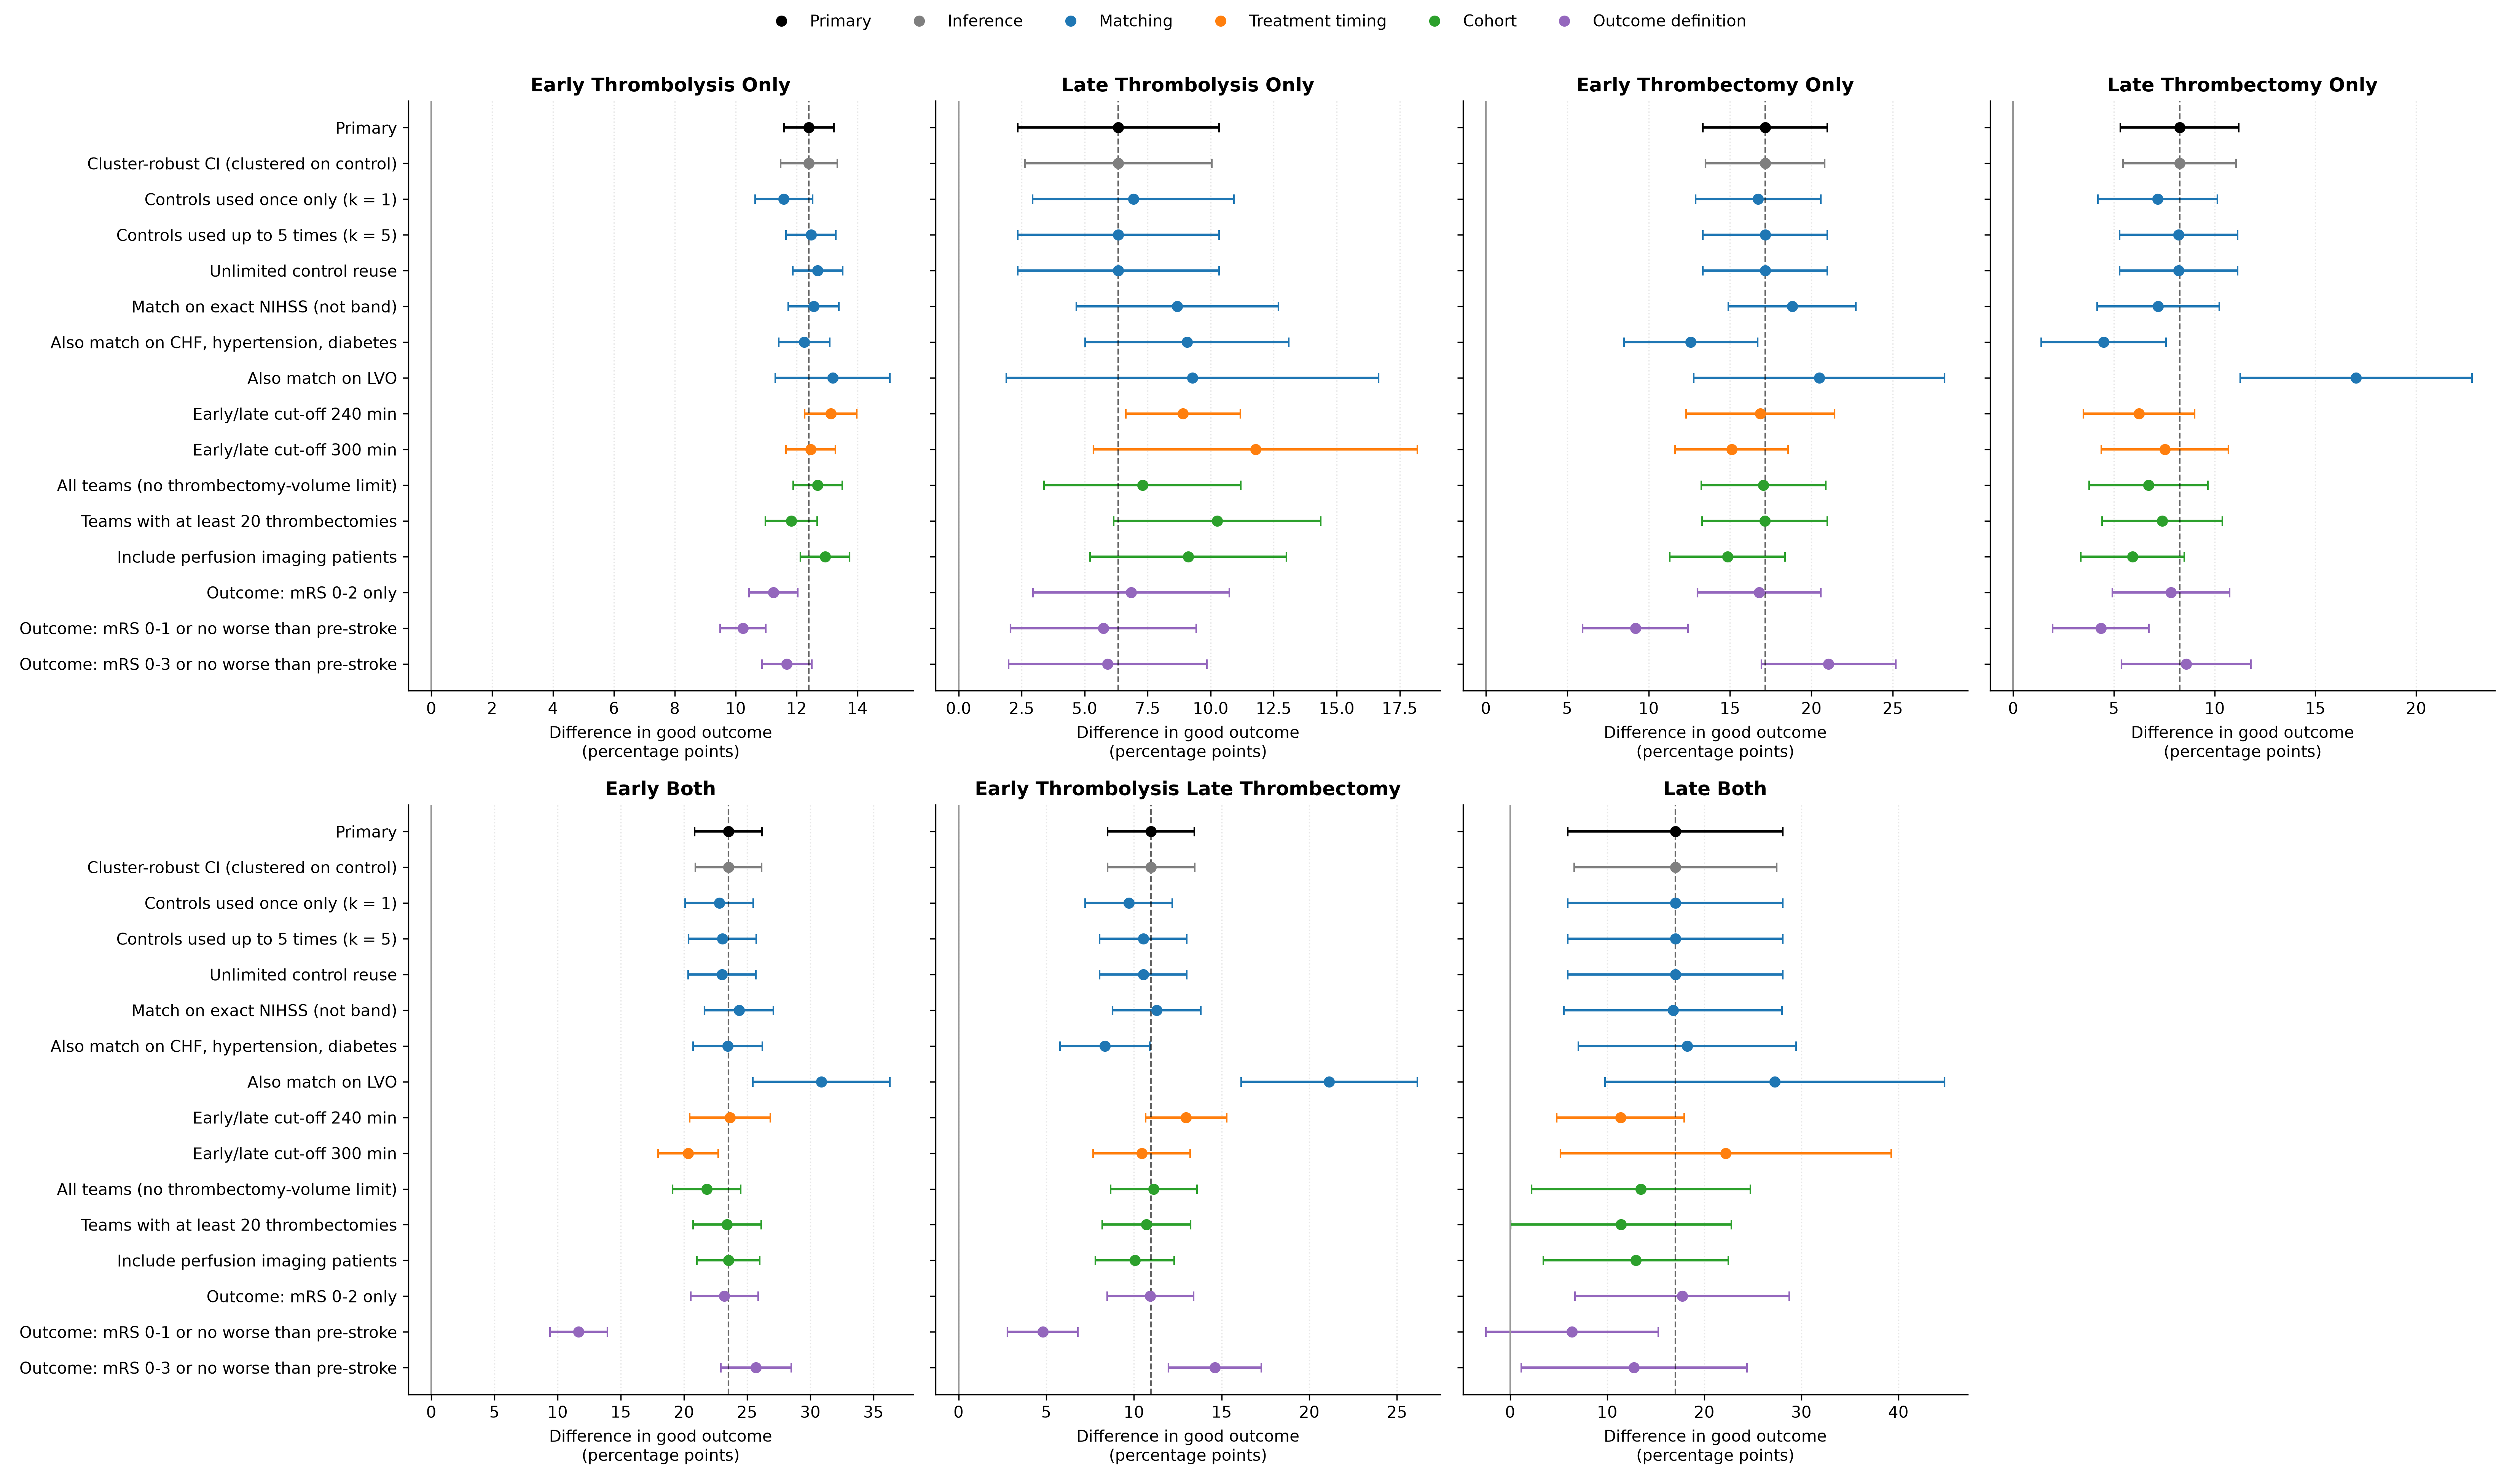

Values plotted in this chart, from the file beside it:
category, analysis, treatment_group, matched_n, percent_matched, treated_proportion, control_proportion, difference, ci_lower, ci_upper, p_value, difference_publish_pp
Primary, Primary, early_thrombolysis_only, 27536, 99.43, 0.4904, 0.3664, 0.1241, 0.1159, 0.1323, 1.122757832189493e-191, 12.4 (11.6, 13.2)
Primary, Primary, late_thrombolysis_only, 1183, 99.5, 0.4725, 0.4091, 0.0634, 0.02343, 0.1034, 0.001889, 6.3 (2.3, 10.3)
Primary, Primary, early_thrombectomy_only, 1078, 97.38, 0.3905, 0.2189, 0.1716, 0.1334, 0.2098, 2.6036915364785065e-18, 17.2 (13.3, 21.0)
Primary, Primary, late_thrombectomy_only, 1840, 98.08, 0.3348, 0.2522, 0.08261, 0.05329, 0.1119, 3.5455882953293454e-08, 8.3 (5.3, 11.2)
Primary, Primary, early_both, 2288, 99.09, 0.465, 0.2299, 0.2351, 0.2084, 0.2619, 1.590188435792275e-64, 23.5 (20.8, 26.2)
Primary, Primary, early_thrombolysis_late_thrombectomy, 2688, 99.04, 0.372, 0.2623, 0.1097, 0.08503, 0.1345, 4.175462820000105e-18, 11.0 (8.5, 13.4)
Primary, Primary, late_both, 141, 100.0, 0.4397, 0.2695, 0.1702, 0.05945, 0.281, 0.002716, 17.0 (5.9, 28.1)
Inference, Cluster-robust CI (clustered on control), early_thrombolysis_only, 27536, 99.43, 0.4904, 0.3664, 0.1241, 0.1147, 0.1334, 2.7050826891839494e-149, 12.4 (11.5, 13.3)
Inference, Cluster-robust CI (clustered on control), late_thrombolysis_only, 1183, 99.5, 0.4725, 0.4091, 0.0634, 0.02636, 0.1004, 0.0007928, 6.3 (2.6, 10.0)
Inference, Cluster-robust CI (clustered on control), early_thrombectomy_only, 1078, 97.38, 0.3905, 0.2189, 0.1716, 0.135, 0.2082, 4.212990815414843e-20, 17.2 (13.5, 20.8)
Inference, Cluster-robust CI (clustered on control), late_thrombectomy_only, 1840, 98.08, 0.3348, 0.2522, 0.08261, 0.05453, 0.1107, 8.07984176336506e-09, 8.3 (5.5, 11.1)
Inference, Cluster-robust CI (clustered on control), early_both, 2288, 99.09, 0.465, 0.2299, 0.2351, 0.209, 0.2613, 1.9840010729886703e-69, 23.5 (20.9, 26.1)
Inference, Cluster-robust CI (clustered on control), early_thrombolysis_late_thrombectomy, 2688, 99.04, 0.372, 0.2623, 0.1097, 0.0849, 0.1346, 4.825201451276099e-18, 11.0 (8.5, 13.5)
Inference, Cluster-robust CI (clustered on control), late_both, 141, 100.0, 0.4397, 0.2695, 0.1702, 0.06598, 0.2745, 0.001372, 17.0 (6.6, 27.4)
Matching, Controls used once only (k = 1), early_thrombolysis_only, 20651, 74.57, 0.4777, 0.3619, 0.1158, 0.1064, 0.1253, 1.4759443323639358e-126, 11.6 (10.6, 12.5)
Matching, Controls used once only (k = 1), late_thrombolysis_only, 1183, 99.5, 0.4725, 0.4032, 0.06932, 0.02939, 0.1092, 0.0006731, 6.9 (2.9, 10.9)
Matching, Controls used once only (k = 1), early_thrombectomy_only, 1070, 96.66, 0.3888, 0.2215, 0.1673, 0.1289, 0.2057, 2.4771780850502046e-17, 16.7 (12.9, 20.6)
Matching, Controls used once only (k = 1), late_thrombectomy_only, 1827, 97.39, 0.3339, 0.2622, 0.0717, 0.04211, 0.1013, 2.0983961053298053e-06, 7.2 (4.2, 10.1)
Matching, Controls used once only (k = 1), early_both, 2260, 97.88, 0.4664, 0.2385, 0.2279, 0.2008, 0.2549, 1.737385726750682e-59, 22.8 (20.1, 25.5)
Matching, Controls used once only (k = 1), early_thrombolysis_late_thrombectomy, 2680, 98.75, 0.3724, 0.2754, 0.09701, 0.07208, 0.1219, 2.7886497132194677e-14, 9.7 (7.2, 12.2)
Matching, Controls used once only (k = 1), late_both, 141, 100.0, 0.4397, 0.2695, 0.1702, 0.05945, 0.281, 0.002716, 17.0 (5.9, 28.1)
Matching, Controls used up to 5 times (k = 5), early_thrombolysis_only, 27589, 99.62, 0.4902, 0.3655, 0.1247, 0.1165, 0.1329, 3.592596326130366e-194, 12.5 (11.7, 13.3)
Matching, Controls used up to 5 times (k = 5), late_thrombolysis_only, 1183, 99.5, 0.4725, 0.4091, 0.0634, 0.02343, 0.1034, 0.001889, 6.3 (2.3, 10.3)
Matching, Controls used up to 5 times (k = 5), early_thrombectomy_only, 1078, 97.38, 0.3905, 0.2189, 0.1716, 0.1334, 0.2098, 2.6036915364785065e-18, 17.2 (13.3, 21.0)
Matching, Controls used up to 5 times (k = 5), late_thrombectomy_only, 1840, 98.08, 0.3348, 0.2527, 0.08207, 0.05274, 0.1114, 4.394674680269304e-08, 8.2 (5.3, 11.1)
Matching, Controls used up to 5 times (k = 5), early_both, 2290, 99.18, 0.4651, 0.2345, 0.2306, 0.2038, 0.2574, 6.745226273065312e-62, 23.1 (20.4, 25.7)
Matching, Controls used up to 5 times (k = 5), early_thrombolysis_late_thrombectomy, 2688, 99.04, 0.372, 0.2667, 0.1053, 0.08051, 0.1301, 1.0143003973784689e-16, 10.5 (8.1, 13.0)
Matching, Controls used up to 5 times (k = 5), late_both, 141, 100.0, 0.4397, 0.2695, 0.1702, 0.05945, 0.281, 0.002716, 17.0 (5.9, 28.1)
Matching, Unlimited control reuse, early_thrombolysis_only, 27603, 99.67, 0.4901, 0.3631, 0.1269, 0.1188, 0.1351, 2.2692058377409616e-201, 12.7 (11.9, 13.5)
Matching, Unlimited control reuse, late_thrombolysis_only, 1183, 99.5, 0.4725, 0.4091, 0.0634, 0.02343, 0.1034, 0.001889, 6.3 (2.3, 10.3)
Matching, Unlimited control reuse, early_thrombectomy_only, 1078, 97.38, 0.3905, 0.2189, 0.1716, 0.1334, 0.2098, 2.6036915364785065e-18, 17.2 (13.3, 21.0)
Matching, Unlimited control reuse, late_thrombectomy_only, 1840, 98.08, 0.3348, 0.2527, 0.08207, 0.05274, 0.1114, 4.394674680269304e-08, 8.2 (5.3, 11.1)
Matching, Unlimited control reuse, early_both, 2290, 99.18, 0.4651, 0.2349, 0.2301, 0.2033, 0.257, 1.2051229359260896e-61, 23.0 (20.3, 25.7)
Matching, Unlimited control reuse, early_thrombolysis_late_thrombectomy, 2688, 99.04, 0.372, 0.2667, 0.1053, 0.08051, 0.1301, 1.0143003973784689e-16, 10.5 (8.1, 13.0)
Matching, Unlimited control reuse, late_both, 141, 100.0, 0.4397, 0.2695, 0.1702, 0.05945, 0.281, 0.002716, 17.0 (5.9, 28.1)
Matching, Match on exact NIHSS (not band), early_thrombolysis_only, 26774, 96.67, 0.4919, 0.3663, 0.1256, 0.1173, 0.1339, 4.951057770871149e-191, 12.6 (11.7, 13.4)
Matching, Match on exact NIHSS (not band), late_thrombolysis_only, 1164, 97.9, 0.4716, 0.3849, 0.08677, 0.04669, 0.1269, 2.27296470145686e-05, 8.7 (4.7, 12.7)
Matching, Match on exact NIHSS (not band), early_thrombectomy_only, 999, 90.24, 0.3884, 0.2002, 0.1882, 0.149, 0.2273, 1.1211778612130828e-20, 18.8 (14.9, 22.7)
Matching, Match on exact NIHSS (not band), late_thrombectomy_only, 1723, 91.84, 0.3291, 0.2571, 0.07197, 0.04165, 0.1023, 3.380207349038807e-06, 7.2 (4.2, 10.2)
Matching, Match on exact NIHSS (not band), early_both, 2200, 95.28, 0.4695, 0.2259, 0.2436, 0.2164, 0.2709, 1.1210373541106053e-66, 24.4 (21.6, 27.1)
Matching, Match on exact NIHSS (not band), early_thrombolysis_late_thrombectomy, 2601, 95.84, 0.3752, 0.2622, 0.113, 0.08788, 0.1382, 1.6639350716474562e-18, 11.3 (8.8, 13.8)
Matching, Match on exact NIHSS (not band), late_both, 137, 97.16, 0.438, 0.2701, 0.1679, 0.05549, 0.2803, 0.003557, 16.8 (5.5, 28.0)
Matching, Also match on CHF, hypertension, diabete…, early_thrombolysis_only, 26637, 96.18, 0.4936, 0.3711, 0.1225, 0.1142, 0.1309, 1.3955084475030524e-180, 12.3 (11.4, 13.1)
Matching, Also match on CHF, hypertension, diabete…, late_thrombolysis_only, 1148, 96.55, 0.4721, 0.3815, 0.09059, 0.05026, 0.1309, 1.1079005831794191e-05, 9.1 (5.0, 13.1)
Matching, Also match on CHF, hypertension, diabete…, early_thrombectomy_only, 985, 88.98, 0.3868, 0.2609, 0.1259, 0.08489, 0.1669, 2.051000438430854e-09, 12.6 (8.5, 16.7)
Matching, Also match on CHF, hypertension, diabete…, late_thrombectomy_only, 1715, 91.42, 0.3329, 0.288, 0.0449, 0.01395, 0.07585, 0.004481, 4.5 (1.4, 7.6)
Matching, Also match on CHF, hypertension, diabete…, early_both, 2191, 94.89, 0.4738, 0.2392, 0.2346, 0.2071, 0.2621, 7.283226293315373e-61, 23.5 (20.7, 26.2)
Matching, Also match on CHF, hypertension, diabete…, early_thrombolysis_late_thrombectomy, 2587, 95.32, 0.3742, 0.2907, 0.08349, 0.05791, 0.1091, 1.7088423689474948e-10, 8.3 (5.8, 10.9)
Matching, Also match on CHF, hypertension, diabete…, late_both, 137, 97.16, 0.4453, 0.2628, 0.1825, 0.07041, 0.2946, 0.001509, 18.2 (7.0, 29.5)
Matching, Also match on LVO, early_thrombolysis_only, 5278, 19.06, 0.5199, 0.388, 0.1319, 0.113, 0.1507, 1.6460930199031094e-42, 13.2 (11.3, 15.1)
Matching, Also match on LVO, late_thrombolysis_only, 345, 29.02, 0.4783, 0.3855, 0.09275, 0.01892, 0.1666, 0.01388, 9.3 (1.9, 16.7)
Matching, Also match on LVO, early_thrombectomy_only, 249, 22.49, 0.3815, 0.1767, 0.2048, 0.1278, 0.2819, 2.602010130024255e-07, 20.5 (12.8, 28.2)
Matching, Also match on LVO, late_thrombectomy_only, 476, 25.37, 0.3887, 0.2185, 0.1702, 0.1126, 0.2277, 8.8330488307614e-09, 17.0 (11.3, 22.8)
Matching, Also match on LVO, early_both, 518, 22.43, 0.4846, 0.1757, 0.3089, 0.2547, 0.3631, 1.7741507796446056e-27, 30.9 (25.5, 36.3)
Matching, Also match on LVO, early_thrombolysis_late_thrombectomy, 615, 22.66, 0.4114, 0.2, 0.2114, 0.1612, 0.2616, 3.7435614061503337e-16, 21.1 (16.1, 26.2)
Matching, Also match on LVO, late_both, 55, 39.01, 0.4909, 0.2182, 0.2727, 0.09781, 0.4476, 0.002541, 27.3 (9.8, 44.8)
Treatment timing, Early/late cut-off 240 min, early_thrombolysis_only, 25126, 99.49, 0.493, 0.3617, 0.1313, 0.1227, 0.1398, 4.686536469524455e-196, 13.1 (12.3, 14.0)
Treatment timing, Early/late cut-off 240 min, late_thrombolysis_only, 3615, 99.59, 0.4656, 0.3765, 0.08907, 0.0664, 0.1117, 1.536198248353727e-14, 8.9 (6.6, 11.2)
Treatment timing, Early/late cut-off 240 min, early_thrombectomy_only, 789, 97.41, 0.4106, 0.2421, 0.1686, 0.123, 0.2141, 6.309797342865126e-13, 16.9 (12.3, 21.4)
Treatment timing, Early/late cut-off 240 min, late_thrombectomy_only, 2129, 97.98, 0.3349, 0.2724, 0.06247, 0.0349, 0.09004, 9.153409083420683e-06, 6.2 (3.5, 9.0)
... 52 more rows
